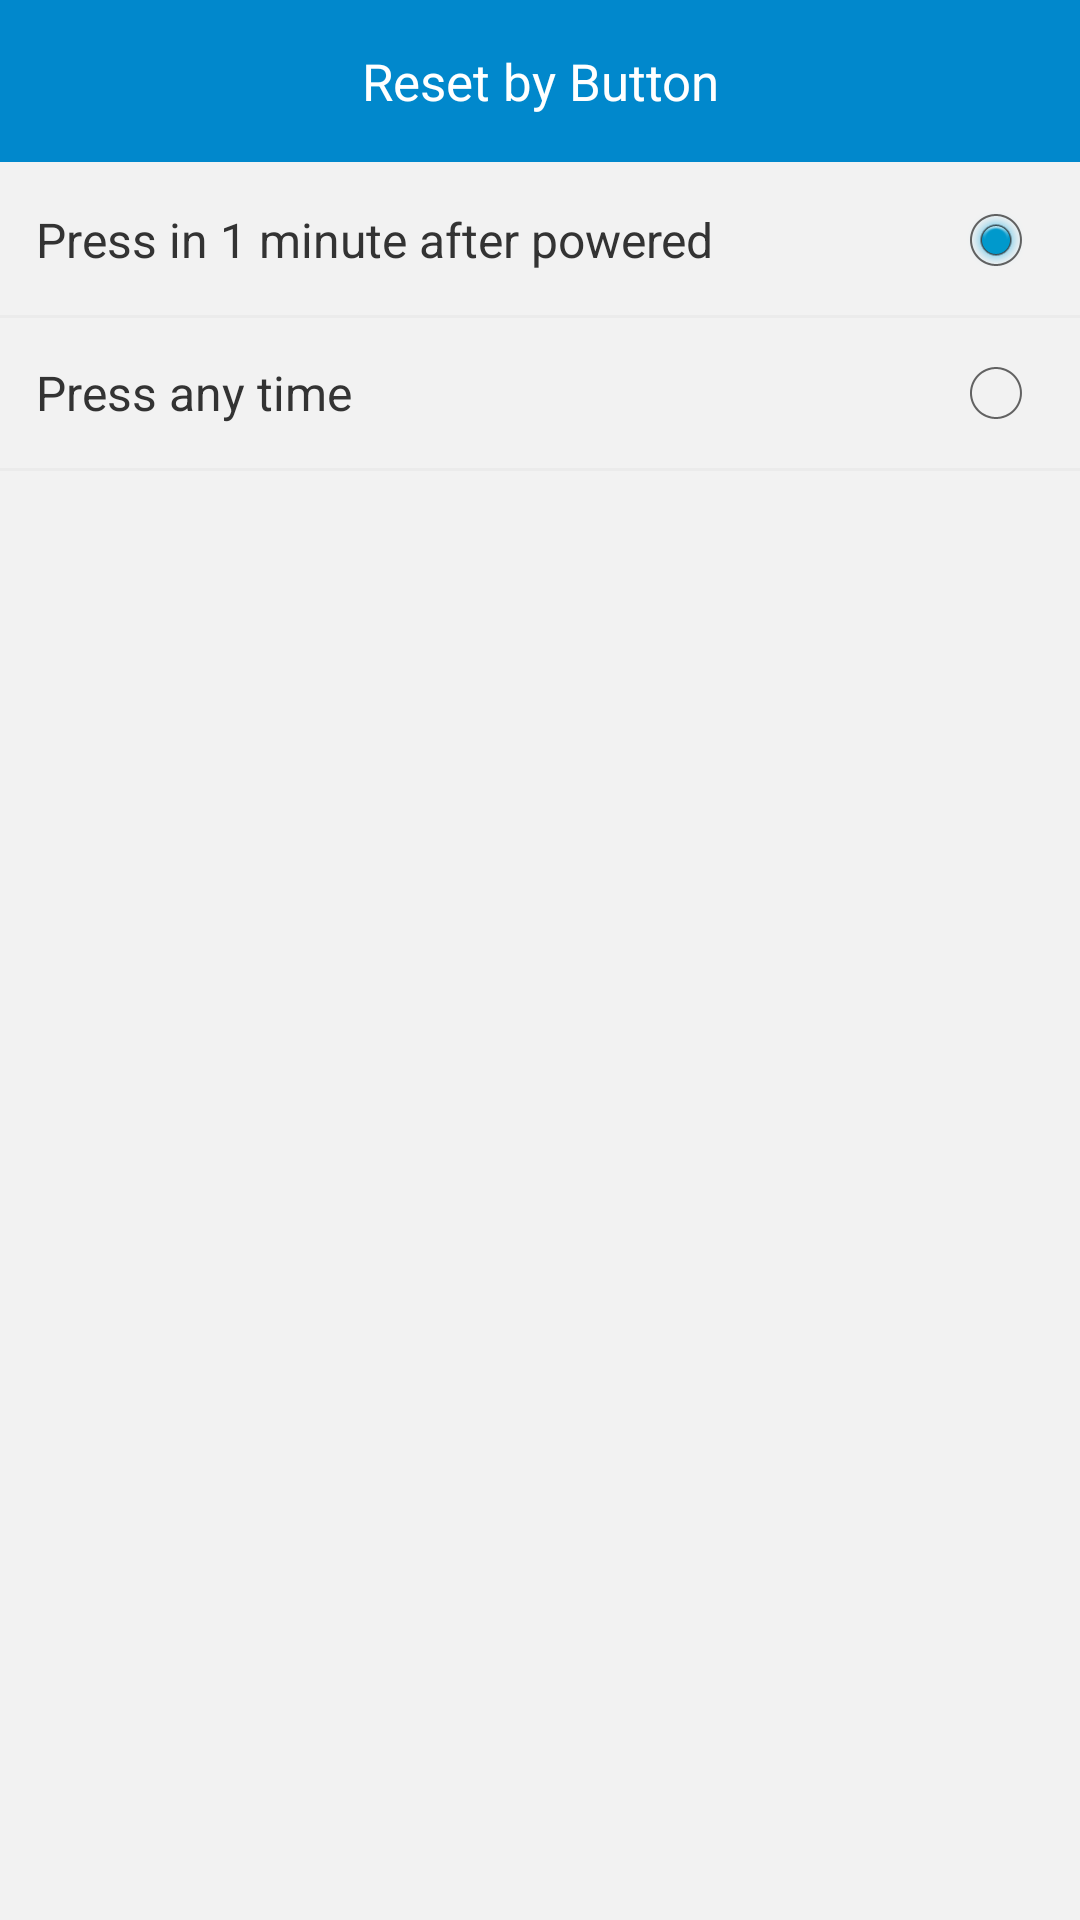

Layout XML and referenced resources for this Android screen:
<!-- AndroidManifest.xml: application theme LaunchActivityTheme -->
<!-- res/layout/activity_reset_by_button.xml -->
<?xml version="1.0" encoding="utf-8"?>
<LinearLayout xmlns:android="http://schemas.android.com/apk/res/android"
    android:layout_width="match_parent"
    android:layout_height="match_parent"
    android:background="@color/grey_f2f2f2"
    android:orientation="vertical">

    <RelativeLayout
        android:layout_width="match_parent"
        android:layout_height="55dp">

        <TextView
            android:layout_width="match_parent"
            android:layout_height="54dp"
            android:background="@color/blue_0188cc"
            android:gravity="center"
            android:text="Reset by Button"
            android:textColor="@color/white_ffffff"
            android:textSize="17sp" />

        <ImageView
            android:layout_width="wrap_content"
            android:layout_height="wrap_content"
            android:onClick="onBack"
            android:padding="16dp"
            android:src="@drawable/back" />
    </RelativeLayout>

    <RadioGroup
        android:id="@+id/radio"
        android:layout_width="match_parent"
        android:layout_height="wrap_content">

        <RadioButton
            android:id="@+id/btnMinute"
            android:layout_width="match_parent"
            android:layout_height="50dp"
            android:layout_marginStart="12dp"
            android:layout_marginEnd="12dp"
            android:checked="true"
            android:gravity="center_vertical"
            android:layoutDirection="rtl"
            android:text="Press in 1 minute after powered"
            android:textColor="@color/black_333333"
            android:textDirection="ltr"
            android:textSize="16sp" />

        <View
            android:layout_width="match_parent"
            android:layout_height="1dp"
            android:background="@color/grey_ebebeb" />

        <RadioButton
            android:id="@+id/btnAnyTime"
            android:layout_width="match_parent"
            android:layout_height="50dp"
            android:layout_marginStart="12dp"
            android:layout_marginEnd="12dp"
            android:gravity="center_vertical"
            android:layoutDirection="rtl"
            android:text="Press any time"
            android:textColor="@color/black_333333"
            android:textDirection="ltr"
            android:textSize="16sp" />

        <View
            android:layout_width="match_parent"
            android:layout_height="1dp"
            android:background="@color/grey_ebebeb" />
    </RadioGroup>
</LinearLayout>
<!-- resources referenced by this layout -->
<resources>
  <color name="black_333333">#333333</color>
  <color name="blue_0188cc">#0188cc</color>
  <color name="grey_ebebeb">#ebebeb</color>
  <color name="grey_f2f2f2">#f2f2f2</color>
  <color name="white_ffffff">#ffffff</color>
  <style name="LaunchActivityTheme" parent="android:Theme.Holo.Light.NoActionBar">
          <item name="android:windowBackground">@android:color/transparent</item>
          <item name="android:colorBackground">@android:color/transparent</item>
          <item name="android:colorForeground">@android:color/transparent</item>
      </style>
</resources>
